Dataset: dataset (GitHub, dakshhkhatri/HelmVision). Classes: helmet, no helmet.

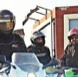
Label: helmet

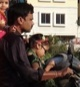
Label: no helmet

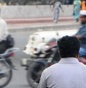
Label: no helmet

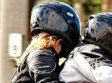
Label: helmet

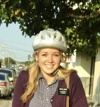
Label: helmet

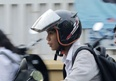
Label: helmet
